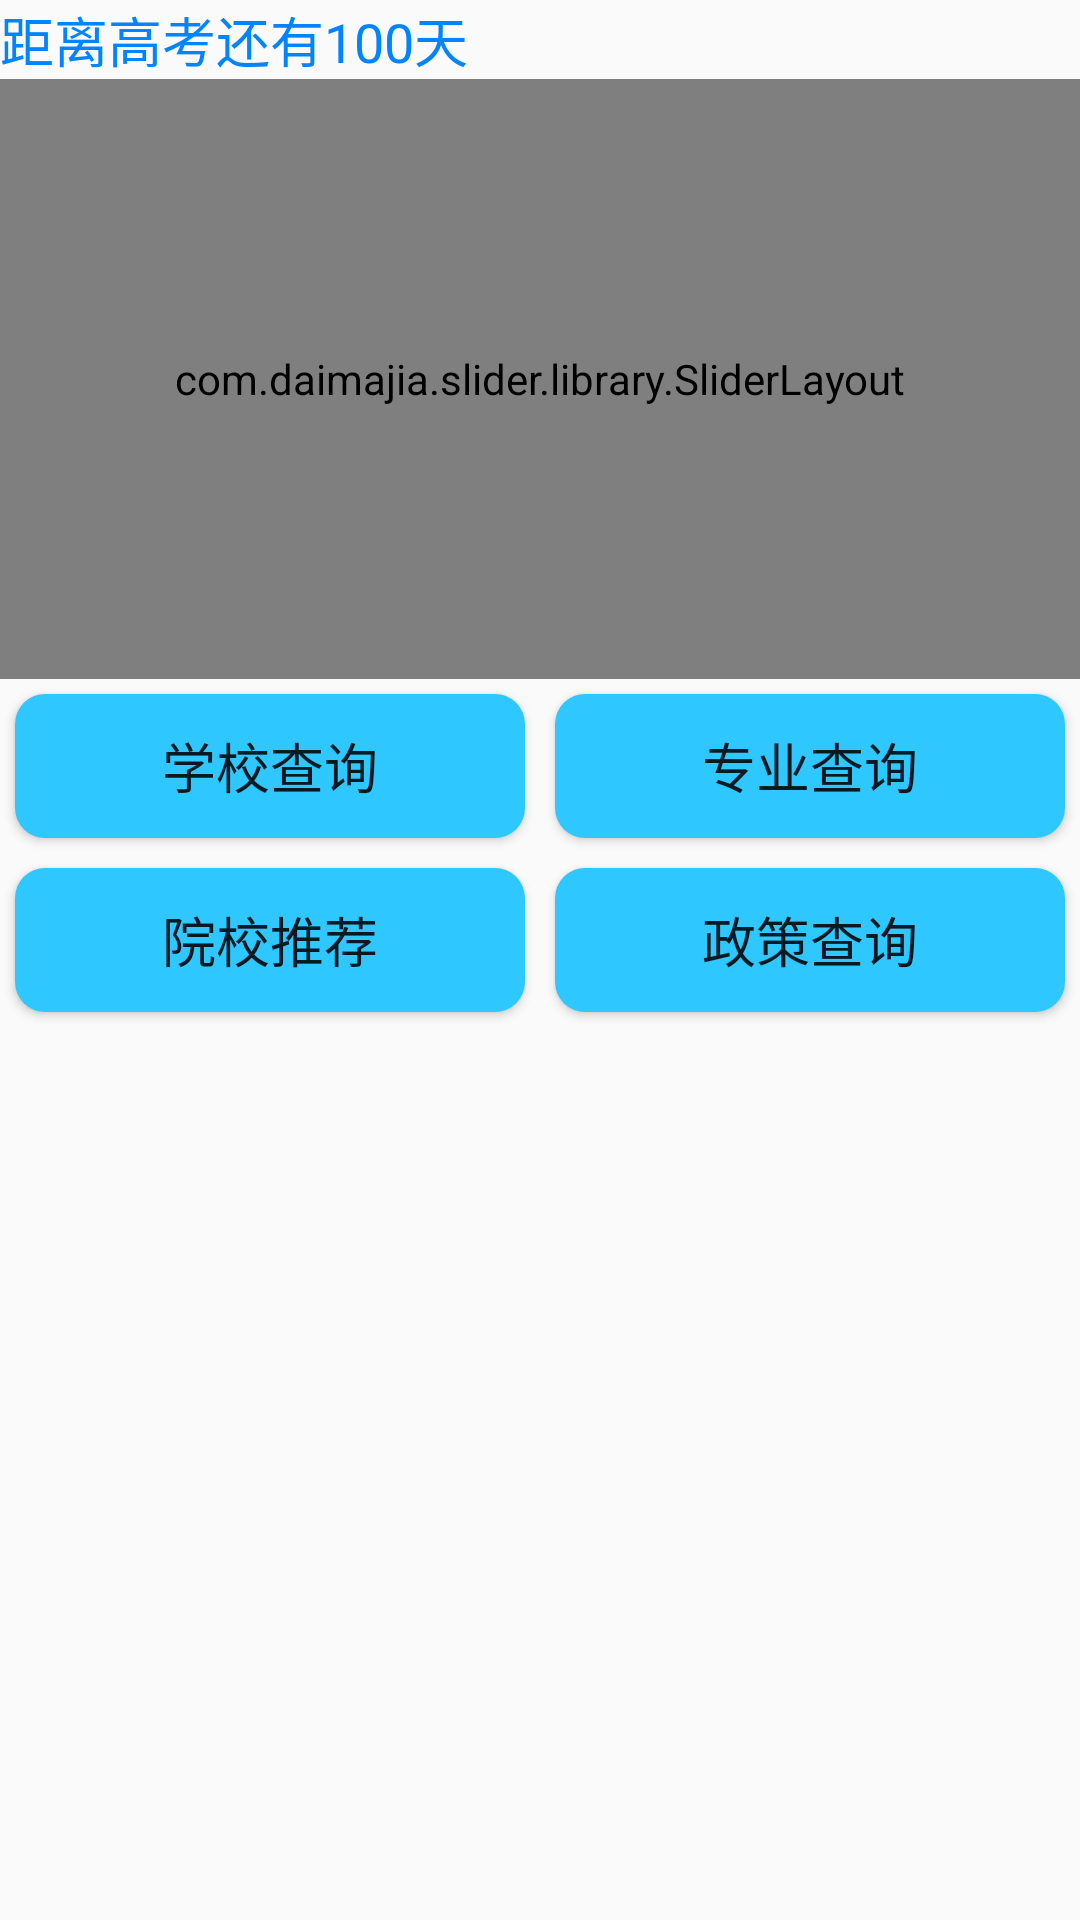

This screen was rendered from an Android layout file. Write that file and the resources it references.
<!-- AndroidManifest.xml: application theme Theme.AppCompat.Light.NoActionBar -->
<!-- res/layout/home.xml -->
<?xml version="1.0" encoding="utf-8"?>
<LinearLayout xmlns:android="http://schemas.android.com/apk/res/android"
    android:layout_width="match_parent"
    android:layout_height="match_parent"
    xmlns:custom="http://schemas.android.com/apk/res-auto"
    android:orientation="vertical">

    <LinearLayout
        android:layout_width="match_parent"
        android:layout_height="wrap_content">
        <ImageView
            android:id="@+id/dynamicNews"
            android:layout_width="match_parent"
            android:layout_height="wrap_content" />
    </LinearLayout>

    <LinearLayout
        android:orientation="vertical"
        android:layout_width="match_parent"
        android:layout_height="wrap_content">
        <TextView
            android:id="@+id/countDown"
            android:layout_width="wrap_content"
            android:layout_height="wrap_content"
            android:textColor="@color/blue"
            android:textSize="18sp"
            android:text="距离高考还有100天"/>
    </LinearLayout>

    <RelativeLayout
        android:layout_width="match_parent"
        android:layout_height="200dp">

        <com.daimajia.slider.library.SliderLayout
            android:id="@+id/slider"
            android:layout_width="match_parent"
            android:layout_height="200dp"
            custom:auto_cycle="true"
            custom:indicator_visibility="visible"
            custom:pager_animation="Accordion"
            custom:pager_animation_span="1100" />

        <com.daimajia.slider.library.Indicators.PagerIndicator
            android:id="@+id/custom_indicator2"
            style="@style/AndroidImageSlider_Corner_Oval_Orange"
            android:layout_alignParentBottom="true"
            android:layout_centerHorizontal="true"
            android:layout_marginBottom="20dp" />
    </RelativeLayout>

     <LinearLayout
         android:orientation="horizontal"
         android:layout_width="match_parent"
         android:layout_height="wrap_content">
         <Button
             android:layout_gravity="center"
             android:id="@+id/school_query"
             android:gravity="center"
             android:layout_width="wrap_content"
             android:layout_height="wrap_content"
             android:layout_weight="1"
             android:layout_margin="5dp"
             android:textSize="18sp"
             android:background="@drawable/button_style1"
             android:text="学校查询" />
         <Button
             android:id="@+id/major_query"
             android:layout_gravity="center"
             android:gravity="center"
             android:layout_width="wrap_content"
             android:layout_height="wrap_content"
             android:layout_weight="1"
             android:layout_margin="5dp"
             android:textSize="18sp"
             android:background="@drawable/button_style1"
             android:text="专业查询" />
     </LinearLayout>

    <LinearLayout
        android:layout_width="match_parent"
        android:layout_height="wrap_content">
        <Button
            android:layout_gravity="center"
            android:id="@+id/characterTest"
            android:gravity="center"
            android:layout_width="wrap_content"
            android:layout_height="wrap_content"
            android:layout_weight="1"
            android:layout_margin="5dp"
            android:textSize="18sp"
            android:background="@drawable/button_style1"
            android:text="院校推荐" />
        <Button
            android:id="@+id/otherFunction"
            android:layout_gravity="center"
            android:gravity="center"
            android:layout_width="wrap_content"
            android:layout_height="wrap_content"
            android:layout_weight="1"
            android:layout_margin="5dp"
            android:textSize="18sp"
            android:background="@drawable/button_style1"
            android:text="政策查询" />
    </LinearLayout>

</LinearLayout>
<!-- resources referenced by this layout -->
<resources>
  <color name="blue">#0084ff</color>
  <!-- drawable button_style1 (drawable) -->
  <?xml version="1.0" encoding="utf-8"?>
  <selector xmlns:android="http://schemas.android.com/apk/res/android">
      
      <item android:state_pressed="true">
          <shape>
              
              <solid android:color="#e79429" />
              
              <corners android:radius="100dp" />
          </shape>
      </item>
      
      <item>
          <shape>
              <solid android:color="#2fc7ff" />
              <corners android:radius="10dp" />
          </shape>
      </item>
  </selector>
</resources>
